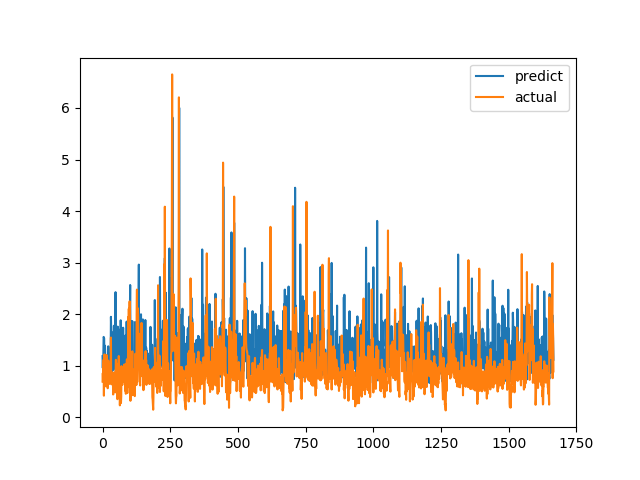

Data behind this chart, as committed beside it:
predict, actual
1.185, 0.6915
0.9564, 0.8558
1.136, 0.7094
1.226, 1.015
1.559, 1.116
1.548, 0.4183
1.528, 1.002
1.012, 1.219
1.032, 1.143
1.388, 0.6528
1.219, 0.6747
0.825, 0.601
1.155, 0.6695
0.9129, 0.6538
0.9095, 0.7814
1.069, 1.206
0.931, 0.8469
1.117, 0.8286
1.202, 0.6482
0.7295, 0.5624
0.8288, 0.7183
1.376, 1.1
0.9722, 0.9542
0.992, 0.729
0.9448, 0.6694
1.082, 0.8631
1.068, 0.6465
1.183, 0.8223
1.231, 0.9236
1.099, 0.8301
1.265, 1.067
1.948, 1.546
1.66, 0.6827
0.9454, 0.6386
0.7395, 0.6464
1.646, 0.6881
1.298, 0.7274
0.9053, 0.65
1.488, 0.8694
1.208, 0.4409
1.506, 0.4519
1.134, 0.7575
1.775, 0.4952
1.008, 0.6851
0.9998, 0.7244
0.9451, 0.8654
1.477, 0.74
1.174, 0.8071
2.427, 0.8204
0.7495, 1.114
1.676, 1.109
0.8671, 0.4751
0.9548, 1.039
1, 0.9458
1.628, 0.7878
1.213, 0.3505
1.758, 0.9368
0.7828, 0.9868
1.611, 0.647
1.704, 1.03
... 1,606 more rows
